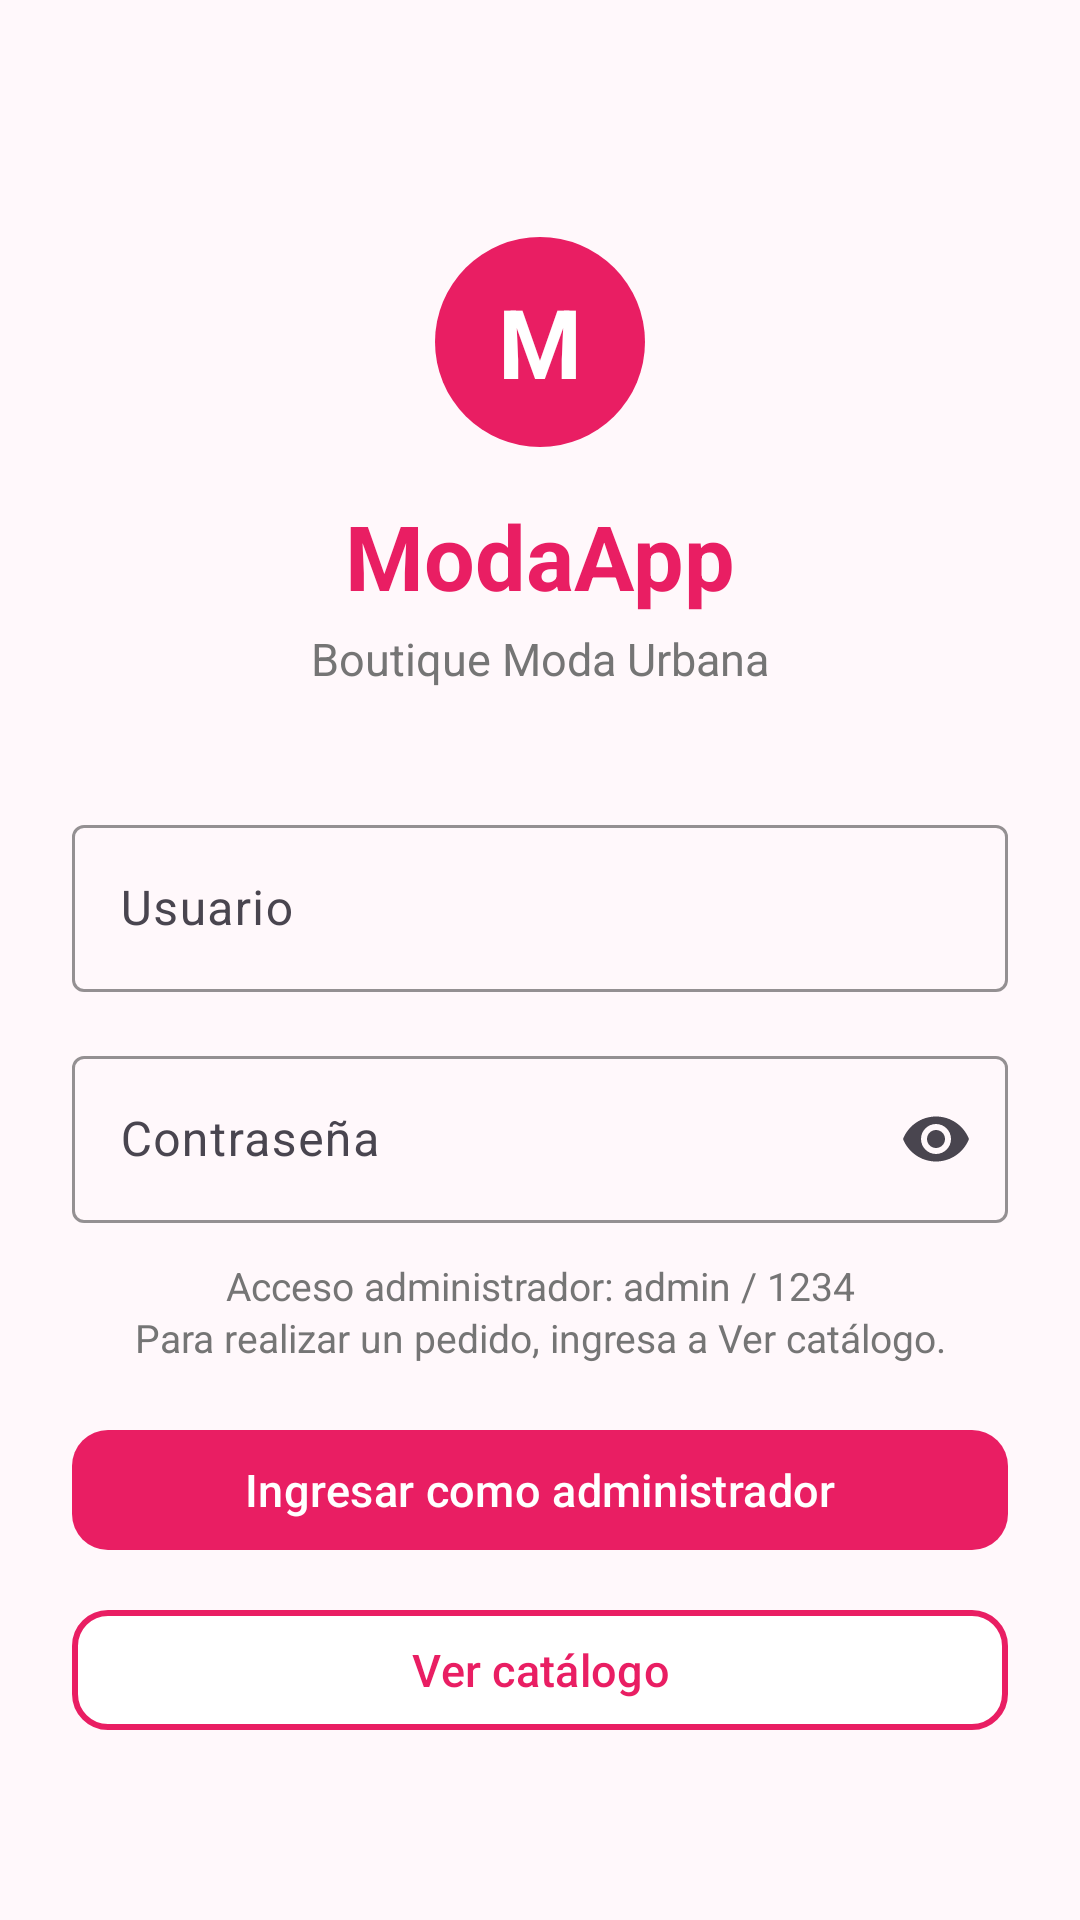

Here is an Android app screen rendered from its layout file. Give the layout XML and the strings, colors and styles it references.
<!-- AndroidManifest.xml: application theme Theme.ModaApp -->
<!-- res/layout/activity_login.xml -->
<?xml version="1.0" encoding="utf-8"?>
<androidx.constraintlayout.widget.ConstraintLayout
    xmlns:android="http://schemas.android.com/apk/res/android"
    xmlns:app="http://schemas.android.com/apk/res-auto"
    xmlns:tools="http://schemas.android.com/tools"

    android:id="@+id/main"
    android:layout_width="match_parent"
    android:layout_height="match_parent"

    android:background="@color/fondo_claro"
    android:padding="24dp"

    tools:context=".LoginActivity">


    
    
    

    <TextView
        android:id="@+id/tvLogo"

        android:layout_width="70dp"
        android:layout_height="70dp"

        android:layout_marginTop="55dp"

        android:background="@drawable/bg_logo"

        android:gravity="center"

        android:text="M"
        android:textColor="@color/blanco"
        android:textSize="32sp"
        android:textStyle="bold"

        app:layout_constraintEnd_toEndOf="parent"
        app:layout_constraintStart_toStartOf="parent"
        app:layout_constraintTop_toTopOf="parent" />


    
    
    

    <TextView
        android:id="@+id/tvTitulo"

        android:layout_width="wrap_content"
        android:layout_height="wrap_content"

        android:layout_marginTop="16dp"

        android:text="ModaApp"
        android:textColor="@color/rosa_principal"
        android:textSize="30sp"
        android:textStyle="bold"

        app:layout_constraintEnd_toEndOf="parent"
        app:layout_constraintStart_toStartOf="parent"
        app:layout_constraintTop_toBottomOf="@id/tvLogo" />


    
    
    

    <TextView
        android:id="@+id/tvSubtitulo"

        android:layout_width="wrap_content"
        android:layout_height="wrap_content"

        android:layout_marginTop="4dp"

        android:text="Boutique Moda Urbana"
        android:textColor="@color/texto_secundario"
        android:textSize="15sp"

        app:layout_constraintEnd_toEndOf="parent"
        app:layout_constraintStart_toStartOf="parent"
        app:layout_constraintTop_toBottomOf="@id/tvTitulo" />


    
    
    

    <com.google.android.material.textfield.TextInputLayout
        android:id="@+id/tilUsuario"

        android:layout_width="0dp"
        android:layout_height="wrap_content"

        android:layout_marginTop="40dp"

        android:hint="Usuario"

        app:boxBackgroundMode="outline"
        app:boxStrokeColor="@color/rosa_principal"

        app:layout_constraintEnd_toEndOf="parent"
        app:layout_constraintStart_toStartOf="parent"
        app:layout_constraintTop_toBottomOf="@id/tvSubtitulo">

        <com.google.android.material.textfield.TextInputEditText
            android:id="@+id/etUsuario"

            android:layout_width="match_parent"
            android:layout_height="wrap_content"

            android:inputType="text"
            android:maxLines="1" />

    </com.google.android.material.textfield.TextInputLayout>


    
    
    

    <com.google.android.material.textfield.TextInputLayout
        android:id="@+id/tilContrasena"

        android:layout_width="0dp"
        android:layout_height="wrap_content"

        android:layout_marginTop="16dp"

        android:hint="Contraseña"

        app:boxBackgroundMode="outline"
        app:boxStrokeColor="@color/rosa_principal"

        app:endIconMode="password_toggle"

        app:layout_constraintEnd_toEndOf="parent"
        app:layout_constraintStart_toStartOf="parent"
        app:layout_constraintTop_toBottomOf="@id/tilUsuario">

        <com.google.android.material.textfield.TextInputEditText
            android:id="@+id/etContrasena"

            android:layout_width="match_parent"
            android:layout_height="wrap_content"

            android:inputType="textPassword"
            android:maxLines="1" />

    </com.google.android.material.textfield.TextInputLayout>


    
    
    

    <TextView
        android:id="@+id/tvInfoAcceso"

        android:layout_width="0dp"
        android:layout_height="wrap_content"

        android:layout_marginTop="12dp"

        android:gravity="center"

        android:text="Acceso administrador: admin / 1234&#10;Para realizar un pedido, ingresa a Ver catálogo."
        android:textColor="@color/texto_secundario"
        android:textSize="13sp"
        android:lineSpacingExtra="2dp"

        app:layout_constraintEnd_toEndOf="parent"
        app:layout_constraintStart_toStartOf="parent"
        app:layout_constraintTop_toBottomOf="@id/tilContrasena" />


    
    
    

    <com.google.android.material.button.MaterialButton
        android:id="@+id/btnIngresar"

        android:layout_width="0dp"
        android:layout_height="wrap_content"

        android:layout_marginTop="18dp"

        android:text="Ingresar como administrador"
        android:textAllCaps="false"
        android:textColor="@color/blanco"
        android:textSize="15sp"

        app:backgroundTint="@color/rosa_principal"
        app:cornerRadius="12dp"

        app:layout_constraintEnd_toEndOf="parent"
        app:layout_constraintStart_toStartOf="parent"
        app:layout_constraintTop_toBottomOf="@id/tvInfoAcceso" />


    
    
    

    <com.google.android.material.button.MaterialButton
        android:id="@+id/btnCatalogo"

        android:layout_width="0dp"
        android:layout_height="wrap_content"

        android:layout_marginTop="12dp"

        android:text="Ver catálogo"
        android:textAllCaps="false"
        android:textColor="@color/rosa_principal"
        android:textSize="15sp"

        app:backgroundTint="@color/blanco"

        app:strokeColor="@color/rosa_principal"
        app:strokeWidth="2dp"

        app:cornerRadius="12dp"

        app:layout_constraintEnd_toEndOf="parent"
        app:layout_constraintStart_toStartOf="parent"
        app:layout_constraintTop_toBottomOf="@id/btnIngresar" />


</androidx.constraintlayout.widget.ConstraintLayout>
<!-- resources referenced by this layout -->
<resources>
  <color name="blanco">#FFFFFF</color>
  <color name="fondo_claro">#FFF8FB</color>
  <color name="rosa_principal">#E91E63</color>
  <color name="texto_secundario">#757575</color>
  <!-- drawable bg_logo (drawable) -->
  <?xml version="1.0" encoding="utf-8"?>
  <shape xmlns:android="http://schemas.android.com/apk/res/android"
      android:shape="oval">
  
      <solid
          android:color="@color/rosa_principal" />
  
  </shape>
  <style name="Theme.ModaApp" parent="Base.Theme.ModaApp" />
  <style name="Base.Theme.ModaApp" parent="Theme.Material3.DayNight.NoActionBar">
      </style>
</resources>
